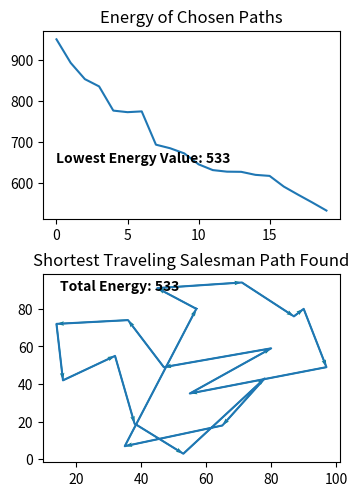

Reproduce this figure in Python.
import numpy as np
import matplotlib.pyplot as plt
import random
import time
import copy

xpos = np.array([57, 16, 14, 47, 90, 55, 35, 80, 45, 38, 78, 36, 53, 71, 87, 32, 65, 97, 7])
ypos = np.array([80, 42, 72, 49, 80, 35, 7, 59, 91, 19, 43, 74, 3, 94, 76, 55, 18, 49, 51, 99])

# Define iterator, second parameter is the step size
# The first and the last coordinates in the paths will never be chosen
iterator = np.arange(1,xpos.size-1,1)

def get_distance(x1,y1,x2,y2):
    """x1/y1 correspond to first coordinate
    and x2/y2 correspond to second coordinate"""
    return np.sqrt((x2-x1)**2 + (y2-y1)**2)

def total_energy(x,y,iter):
    """x is the array path of x coordinates
    y is the array path of y coordinates"""
    total_energy = get_distance(x[0],y[0],x[iter[0]],y[iter[0]])
    for i in range(1, iter.size):
        energy = get_distance(x[iter[i]],y[iter[i]],x[iter[i-1]],y[iter[i-1]])
        total_energy += energy     
    # Get energy from last point to starting point
    energy = get_distance(x[iter.size],y[iter.size],x[0],y[0])
    total_energy += energy
    return total_energy

def swap(iter):
    rand_int = random.randrange(0, iterator.size - 2)
    new_iter = iter
    new_iter[rand_int], new_iter[rand_int-1] = new_iter[rand_int-1], new_iter[rand_int]
    return new_iter


energy_list = np.array([])
energy_list = np.append(energy_list, total_energy(xpos,ypos,iterator))

# enable interactive mode
plt.ion()
# creating subplot and figure
fig = plt.figure()
ax = fig.add_subplot(111)
xpath = np.append(np.append(xpos[0],xpos[iterator]),xpos[0])
ypath = np.append(np.append(ypos[0],ypos[iterator]),ypos[0])
line1, = ax.plot(xpath, ypath)
plt.title("Traveling Salesman Path")
plt.text(15, 90, f'Total Energy: {int(energy_list[0])}', fontsize='medium', weight="bold")
ax.quiver(xpath[:-1], ypath[:-1], xpath[1:]-xpath[:-1], 
                   ypath[1:]-ypath[:-1],scale_units='xy', angles='xy', scale=1, color='teal', width=0.005)
ax.clear()

# We will use this to graph the minimum path later
best_iterator = copy.deepcopy(iterator)
loop_counter = 1
T = 2
T_stop = 0.00001
T_decimation = 0.9999 
while T > T_stop:
    loop_counter += 1
    iterator = swap(iterator)
    energy = total_energy(xpos,ypos, iterator)

    # delta E = E_i - E_i-1 where E_i is current energy and E_i-1  is previous energy
    # if delta E < 0, accept the current path
    if energy < energy_list[-1]:
        energy_list = np.append(energy_list, energy)
        best_iterator = copy.deepcopy(iterator)

    else: # else, accept current path if e^(-delta_E/T) > u
        u = random.uniform(0, 1)
        delta_E = energy - energy_list[-1]
        if np.exp(-delta_E/T) > u: # accept path
            energy_list = np.append(energy_list, energy)
        else: # This is when we do not want to update the iterator/path
            # Always update T
            T *= T_decimation
            continue
    # Always update T
    T *= T_decimation
    print(f"Accepted energy: {energy_list[-1]}")

    # Plot 
    # updating the values of x and y
    xpath = np.append(np.append(xpos[0],xpos[iterator]),xpos[0])
    ypath = np.append(np.append(ypos[0],ypos[iterator]),ypos[0])
    line1.set_xdata(xpath)
    line1.set_ydata(ypath)
    ax.quiver(xpath[:-1], ypath[:-1], xpath[1:]-xpath[:-1], 
                   ypath[1:]-ypath[:-1],scale_units='xy', angles='xy', scale=1, color='teal', width=0.005)
    # re-drawing the figure
    plt.title("Traveling Salesman Path")
    plt.text(15, 90, f'Energy: {int(energy)}', fontsize='medium', weight="bold")
    format_T = "{:.3f}".format(T)
    plt.text(15, 85, f'Temperature: {format_T}', fontsize='medium', weight="bold")
    fig.canvas.draw()
    # to flush the GUI events
    fig.canvas.flush_events()
    ax.clear()
    time.sleep(0.1)

# print(f"best_iterator: {best_iterator}")
# lowest_energy = total_energy(xpos,ypos,best_iterator)
# print(f"lowest_energy: {lowest_energy}")

# Turn off the fast updating plot
plt.ioff()
ax.remove()

# Plot the energy decrease over time
plt.subplot(2, 1, 1)
plt.plot(energy_list)
plt.title("Energy of Chosen Paths")
plt.text(0, 650, f'Lowest Energy Value: {int(np.amin(energy_list))}', fontsize='medium', weight="bold")

# Plot the ending path
plt.subplot(2, 1, 2)
xpath = np.append(np.append(xpos[0],xpos[best_iterator]),xpos[0])
ypath = np.append(np.append(ypos[0],ypos[best_iterator]),ypos[0])
plt.plot(xpath,ypath)
plt.quiver(xpath[:-1], ypath[:-1], xpath[1:]-xpath[:-1], 
                   ypath[1:]-ypath[:-1],scale_units='xy', angles='xy', scale=1, color='teal', width=0.005)
plt.title("Shortest Traveling Salesman Path Found")
plt.text(15, 90, f'Total Energy: {int(np.amin(energy_list))}', fontsize='medium', weight="bold")
format_T = "{:.3f}".format(T)
plt.subplots_adjust(left=0.125, bottom=0.044, right=0.589, top=0.943, wspace=0.2, hspace=0.291)
manager = plt.get_current_fig_manager()
manager.full_screen_toggle() # Make full screen for better view, Alt-F4 to exit full screen
plt.show()

